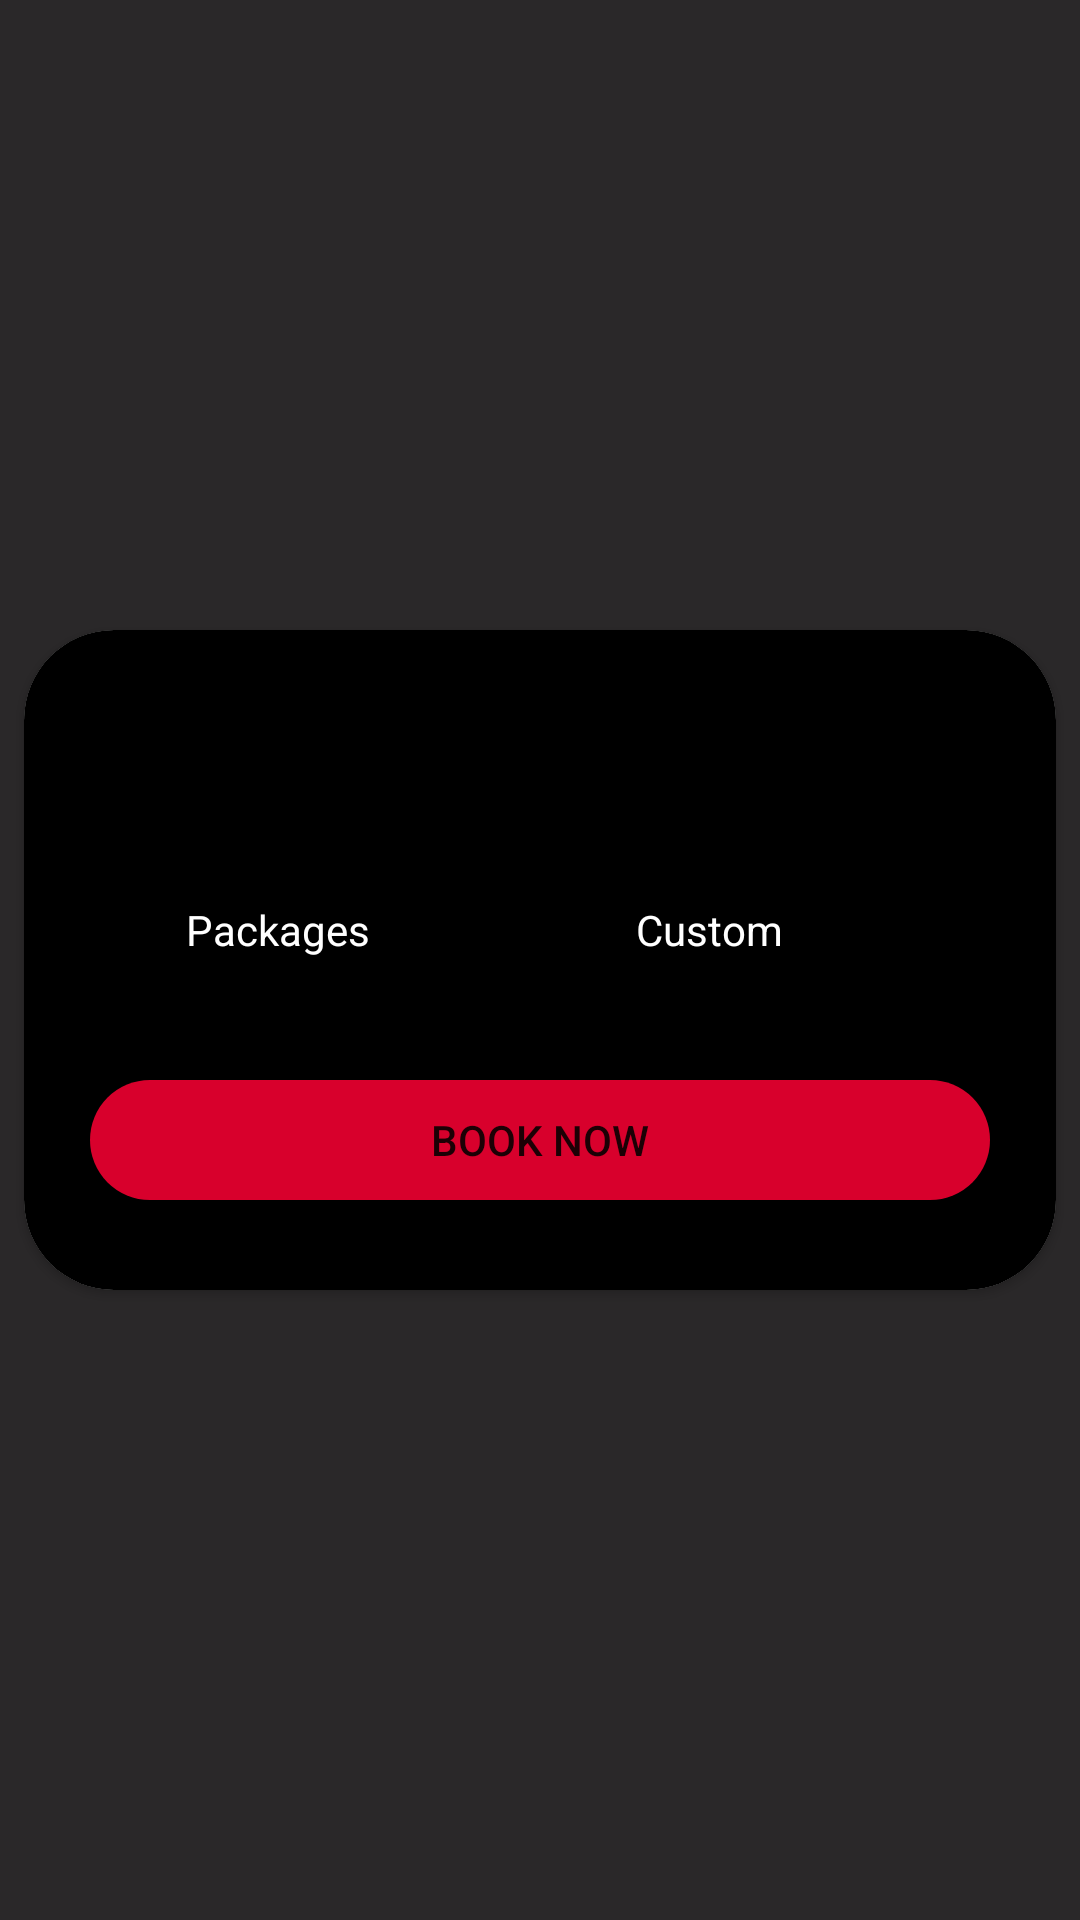

Layout XML and referenced resources for this Android screen:
<!-- AndroidManifest.xml: application theme Theme.XpertStudio -->
<!-- res/layout/activity_booking.xml -->
<?xml version="1.0" encoding="utf-8"?>
<RelativeLayout xmlns:android="http://schemas.android.com/apk/res/android"
    xmlns:app="http://schemas.android.com/apk/res-auto"
    xmlns:tools="http://schemas.android.com/tools"
    android:layout_width="match_parent"
    android:layout_height="match_parent"
    android:gravity="center_vertical"
    tools:context=".Booking"
    android:background="@color/backgrounddark">


    <androidx.cardview.widget.CardView
        android:layout_width="match_parent"
        android:layout_height="wrap_content"
        app:cardCornerRadius="30dp"
        android:layout_margin="8dp"
        android:overScrollMode="always"
        >

        <LinearLayout
            android:layout_width="match_parent"
            android:layout_height="wrap_content"
            android:layout_centerVertical="true"
            android:gravity="center"
            android:background="@color/black"
            android:orientation="vertical">

            <TextView
                android:layout_marginTop="30dp"
                android:id="@+id/regID"
                android:layout_width="300dp"
                android:layout_height="50dp"
                android:textAlignment="center"
                android:textColor="@color/white"
                 />

            <RadioGroup
                android:id="@+id/rdgroup"
                android:layout_width="300dp"
                android:layout_height="40dp"
                android:orientation="horizontal">

                <RadioButton
                    android:id="@+id/rdpackages"
                    android:layout_width="150dp"
                    android:layout_height="wrap_content"
                    android:text="Packages"
                    android:textColor="@color/white" />

                <RadioButton
                    android:id="@+id/rdcustom"
                    android:layout_width="150dp"
                    android:layout_height="wrap_content"
                    android:text="Custom"
                    android:textColor="@color/white" />
            </RadioGroup>

            <TextView
                android:id="@+id/txtview"
                android:layout_width="200dp"
                android:layout_height="20dp"
                android:gravity="center_horizontal"
                android:textColor="@color/white"
                android:textSize="15dp"
                android:visibility="gone"/>
            <Spinner
                android:id="@+id/spinnerpkg"
                android:layout_width="300dp"
                android:layout_height="40dp"
                android:spinnerMode="dropdown"
                android:visibility="gone"
                android:outlineSpotShadowColor="@color/white"
                android:outlineAmbientShadowColor="@color/white"/>
            <Spinner
                android:id="@+id/spinner1"
                android:layout_width="300dp"
                android:layout_height="40dp"
                android:spinnerMode="dropdown"
                android:visibility="gone"
                android:outlineSpotShadowColor="@color/white"
                android:outlineAmbientShadowColor="@color/white"/>
            <TextView
                android:id="@+id/txtview1"
                android:layout_width="200dp"
                android:layout_height="20dp"
                android:text="Select Category"
                android:gravity="center_horizontal"
                android:textColor="@color/white"
                android:textSize="15dp"
                android:visibility="gone"/>

            <Spinner
                android:id="@+id/spinner2"
                android:layout_width="300dp"
                android:layout_height="40dp"
                android:spinnerMode="dropdown"
                android:visibility="gone"
                android:outlineSpotShadowColor="@color/white"
                android:outlineAmbientShadowColor="@color/white"/>
            <TextView
                android:id="@+id/txtview2"
                android:layout_width="200dp"
                android:layout_height="20dp"
                android:text="Select Category"
                android:gravity="center_horizontal"
                android:textColor="@color/white"
                android:textSize="15dp"
                android:visibility="gone"
                />

            <Spinner
                android:id="@+id/spinner3"
                android:layout_width="300dp"
                android:layout_height="40dp"
                android:spinnerMode="dropdown"

                android:visibility="gone"
                android:outlineSpotShadowColor="@color/white"
                android:outlineAmbientShadowColor="@color/white"/>
            <TextView
                android:id="@+id/txtview3"
                android:layout_width="200dp"
                android:layout_height="20dp"
                android:text="Select Category"
                android:gravity="center_horizontal"
                android:textColor="@color/white"
                android:textSize="15dp"
                android:visibility="gone"/>

            <Spinner
                android:id="@+id/spinner4"
                android:layout_width="300dp"
                android:layout_height="40dp"
                android:spinnerMode="dropdown"
                android:outlineSpotShadowColor="@color/white"
                android:outlineAmbientShadowColor="@color/white"
                android:visibility="gone"/>


            <Button
                android:id="@+id/bookbtn"
                android:layout_width="300dp"
                android:layout_height="40dp"
                android:layout_marginVertical="30dp"
                android:background="@drawable/roundedcorners"
                android:text="Book Now"
                android:textAlignment="center"
                app:backgroundTint="@color/customRed" />
        </LinearLayout>
    </androidx.cardview.widget.CardView>


</RelativeLayout>
<!-- resources referenced by this layout -->
<resources>
  <color name="backgrounddark">#2A2829</color>
  <color name="black">#FF000000</color>
  <color name="customRed">#D8002C</color>
  <color name="white">#FFFFFFFF</color>
  <!-- drawable roundedcorners (drawable) -->
  <?xml version="1.0" encoding="utf-8"?>
  <shape xmlns:android="http://schemas.android.com/apk/res/android">
  <corners android:radius="99dp" />
  
  </shape>
  <style name="Theme.XpertStudio" parent="Theme.MaterialComponents.DayNight.DarkActionBar">
          
          <item name="colorPrimary">@color/purple_500</item>
          <item name="colorPrimaryVariant">@color/purple_500</item>
          <item name="colorOnPrimary">@color/white</item>
          
          <item name="colorSecondary">@color/teal_200</item>
          <item name="colorSecondaryVariant">@color/teal_700</item>
          <item name="colorOnSecondary">@color/black</item>
          
          <item name="android:statusBarColor" tools:targetApi="l">?attr/colorPrimaryVariant</item>
          
      </style>
  <color name="purple_500">#296c92</color>
  <color name="teal_200">#FF03DAC5</color>
  <color name="teal_700">#FF018786</color>
</resources>
